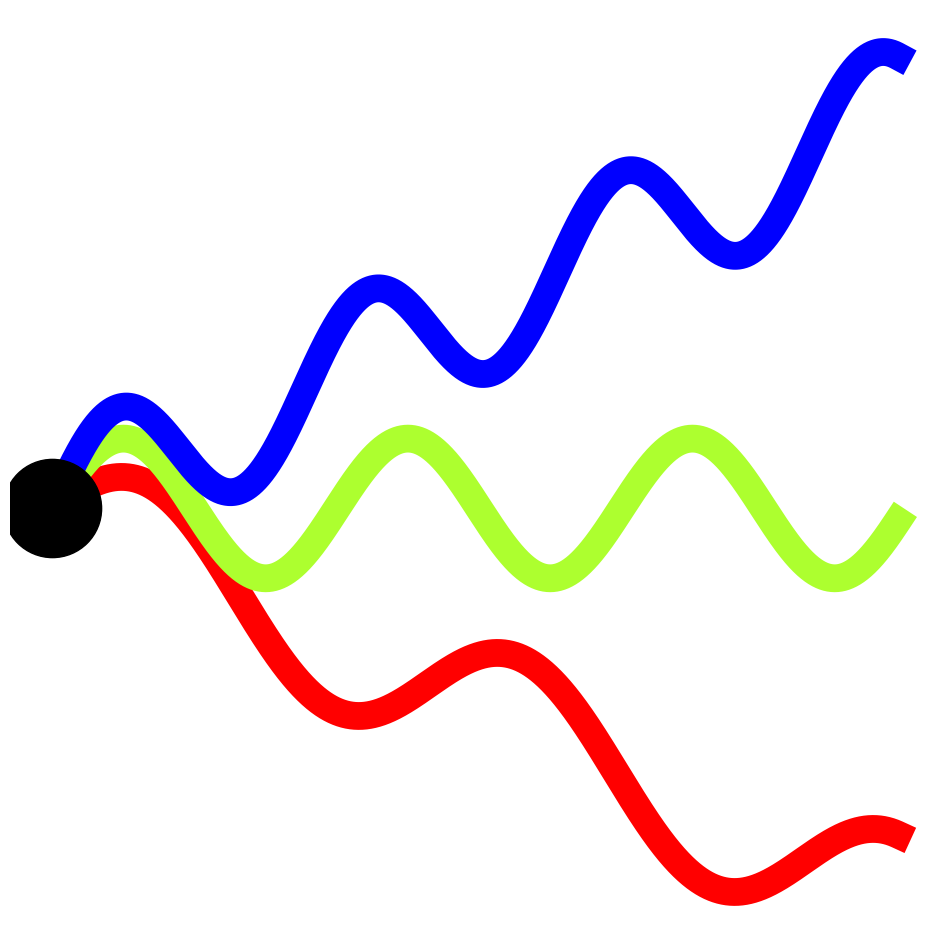

Recreate this plot in Python. (Note: this script raises an exception after producing the figure.)
from typing import Dict, List

import matplotlib.pyplot as plt
import matplotlib.transforms as transforms
import numpy as np


wavelengths: Dict[str, float] = {'red': 700., 'orange': 620., 'yellow': 580.,
                                 'greenyellow': 530., 'cyan': 500.,
                                 'blue': 470., 'violet': 420.}

# Choose colors
chosen_colors: List[str] = ['red', 'greenyellow', 'blue']
nbr_colors: int = len(chosen_colors)
period_ratios: List[float] = [wavelengths[color] for color in chosen_colors]
max_wavelength: float = max(period_ratios)
# Normalization
period_ratios: List[float] = [ratio/max_wavelength for ratio in period_ratios]

period_scale: float = 3.
amplitude_scale: float = 1.5

def sin_func(x_data: np.ndarray, wavelength: float) -> np.ndarray:

    return amplitude_scale * np.sin(np.pi*x_data*period_scale/wavelength)

fig, ax = plt.subplots()
x_data = np.linspace(0.0, 1.5, 10000, False)
total_angle: float = 160.
angles = [(-(total_angle/2)+(i*(total_angle/(nbr_colors-1))))
          for i in range(nbr_colors)]

for i in range(nbr_colors):
    y_data = sin_func(x_data, period_ratios[i])
    #y_data += (10/4) * amplitude_scale * i
    base = plt.gca().transData
    rot = transforms.Affine2D().skew_deg(0.,angles[i])
    ax.plot(x_data, y_data, color=chosen_colors[i], transform=rot+base,
            linewidth=20., zorder=0)

ax.scatter(0.,0., 5000., color='black', zorder=1)

plt.axis('off')

fig.set_size_inches(((12,12)))
dpi = 400
title_str = 'icon'
plt.savefig('./branding/icon/'+title_str+'.png', dpi=dpi)
